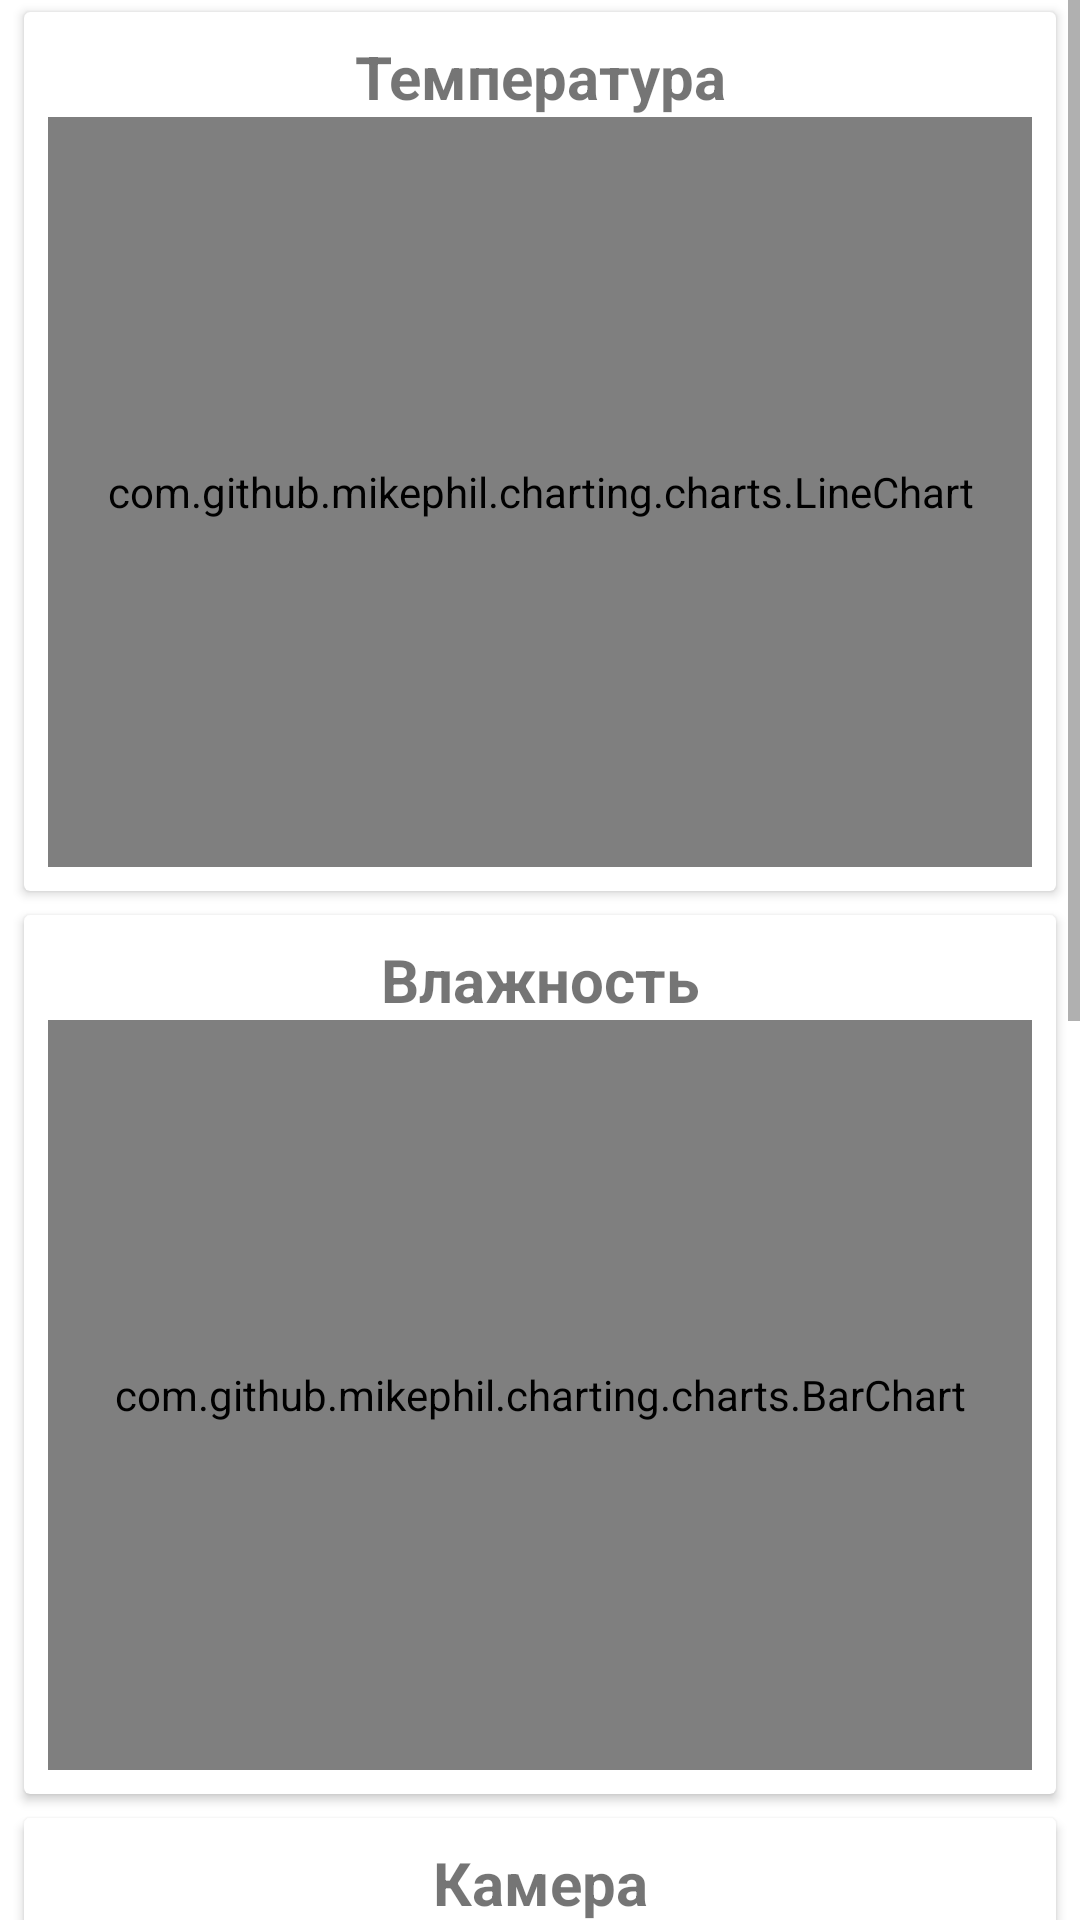

The Android layout XML behind this screen, and the referenced resources:
<!-- AndroidManifest.xml: application theme AppTheme -->
<!-- res/layout/fragment_info.xml -->
<?xml version="1.0" encoding="utf-8"?>
<ScrollView xmlns:android="http://schemas.android.com/apk/res/android"
    android:layout_width="match_parent" android:layout_height="match_parent">

    <LinearLayout
        android:layout_width="match_parent"
        android:layout_height="wrap_content"
        android:orientation="vertical"
        >

        <androidx.cardview.widget.CardView
            android:layout_width="match_parent"
            android:layout_height="wrap_content"
            android:layout_marginHorizontal="8dp"
            android:layout_marginVertical="4dp"
            android:id="@+id/temperatureInfo"
            >
            <LinearLayout
                android:layout_width="match_parent"
                android:layout_height="wrap_content"
                android:padding="8dp"
                android:orientation="vertical"
                >

                <TextView
                    android:layout_width="match_parent"
                    android:layout_height="wrap_content"
                    android:text="@string/tempurature"
                    android:gravity="center_horizontal"
                    android:textStyle="bold"
                    android:textSize="20sp"
                    />

                <com.github.mikephil.charting.charts.LineChart
                    android:id="@+id/temperatureChart"
                    android:layout_width="match_parent"
                    android:layout_height="250dp"
                    />

            </LinearLayout>

        </androidx.cardview.widget.CardView>

        <androidx.cardview.widget.CardView
            android:layout_width="match_parent"
            android:layout_height="wrap_content"
            android:layout_marginHorizontal="8dp"
            android:layout_marginVertical="4dp"
            android:id="@+id/humdtyInfo"
            >
            <LinearLayout
                android:layout_width="match_parent"
                android:layout_height="wrap_content"
                android:padding="8dp"
                android:orientation="vertical"
                >

                <TextView
                    android:layout_width="match_parent"
                    android:layout_height="wrap_content"
                    android:text="@string/humdty"
                    android:gravity="center_horizontal"
                    android:textStyle="bold"
                    android:textSize="20sp"
                    />

                <com.github.mikephil.charting.charts.BarChart
                    android:id="@+id/humdtyChart"
                    android:layout_width="match_parent"
                    android:layout_height="250dp"
                    />

            </LinearLayout>

        </androidx.cardview.widget.CardView>

        <androidx.cardview.widget.CardView
            android:layout_width="match_parent"
            android:layout_height="wrap_content"
            android:layout_marginHorizontal="8dp"
            android:layout_marginVertical="4dp"
            android:id="@+id/cameraInfo"
            >
            <LinearLayout
                android:layout_width="match_parent"
                android:layout_height="wrap_content"
                android:padding="8dp"
                android:orientation="vertical"
                >

                <TextView
                    android:layout_width="match_parent"
                    android:layout_height="wrap_content"
                    android:text="@string/camera"
                    android:gravity="center_horizontal"
                    android:textStyle="bold"
                    android:textSize="20sp"
                    />

                <ImageView
                    android:layout_width="match_parent"
                    android:layout_height="250dp"
                    android:src="@drawable/c1"
                    android:scaleType="centerCrop"
                    />

            </LinearLayout>

        </androidx.cardview.widget.CardView>

        <androidx.cardview.widget.CardView
            android:layout_width="match_parent"
            android:layout_height="wrap_content"
            android:layout_marginHorizontal="8dp"
            android:layout_marginVertical="4dp"
            android:id="@+id/temp"
            >
            <LinearLayout
                android:layout_width="match_parent"
                android:layout_height="wrap_content"
                android:padding="8dp"
                android:orientation="vertical"
                >

                <TextView
                    android:layout_width="match_parent"
                    android:layout_height="wrap_content"
                    android:text="@string/tempurature"
                    android:gravity="center_horizontal"
                    android:textStyle="bold"
                    android:textSize="20sp"
                    />

                <com.anychart.anychart.AnyChartView
                    android:layout_width="match_parent"
                    android:layout_height="250dp"
                    android:id="@+id/anychart"
                    />

            </LinearLayout>

        </androidx.cardview.widget.CardView>


    </LinearLayout>


</ScrollView>
<!-- resources referenced by this layout -->
<resources>
  <!-- drawable c1: jpg bitmap (drawable, 57416 bytes) -->
  <string name="camera">Камера</string>
  <string name="humdty">Влажность</string>
  <string name="tempurature">Температура</string>
  <style name="AppTheme" parent="Theme.MaterialComponents.Light.NoActionBar">
          
          <item name="colorPrimary">@color/primaryColor</item>
          <item name="colorPrimaryDark">@color/primaryDarkColor</item>
          <item name="colorAccent">@color/secondaryColor</item>
          <item name="colorSecondary">@color/secondaryColor</item>
          <item name="fonColor">#ffffff</item>
          <item name="textColor">@color/primaryTextColor</item>
          <item name="fonDialog">3</item>
          <item name="android:windowAnimationStyle">@style/WindowsAnimationTransition</item>
      </style>
  <color name="primaryColor">#03a9f4</color>
  <color name="primaryDarkColor">#007ac1</color>
  <color name="secondaryColor">#ffcc80</color>
  <color name="primaryTextColor">#000000</color>
  <style name="WindowsAnimationTransition">
          <item name="android:windowEnterAnimation">@android:anim/fade_in</item>
          <item name="android:windowExitAnimation">@android:anim/fade_out</item>
      </style>
</resources>
